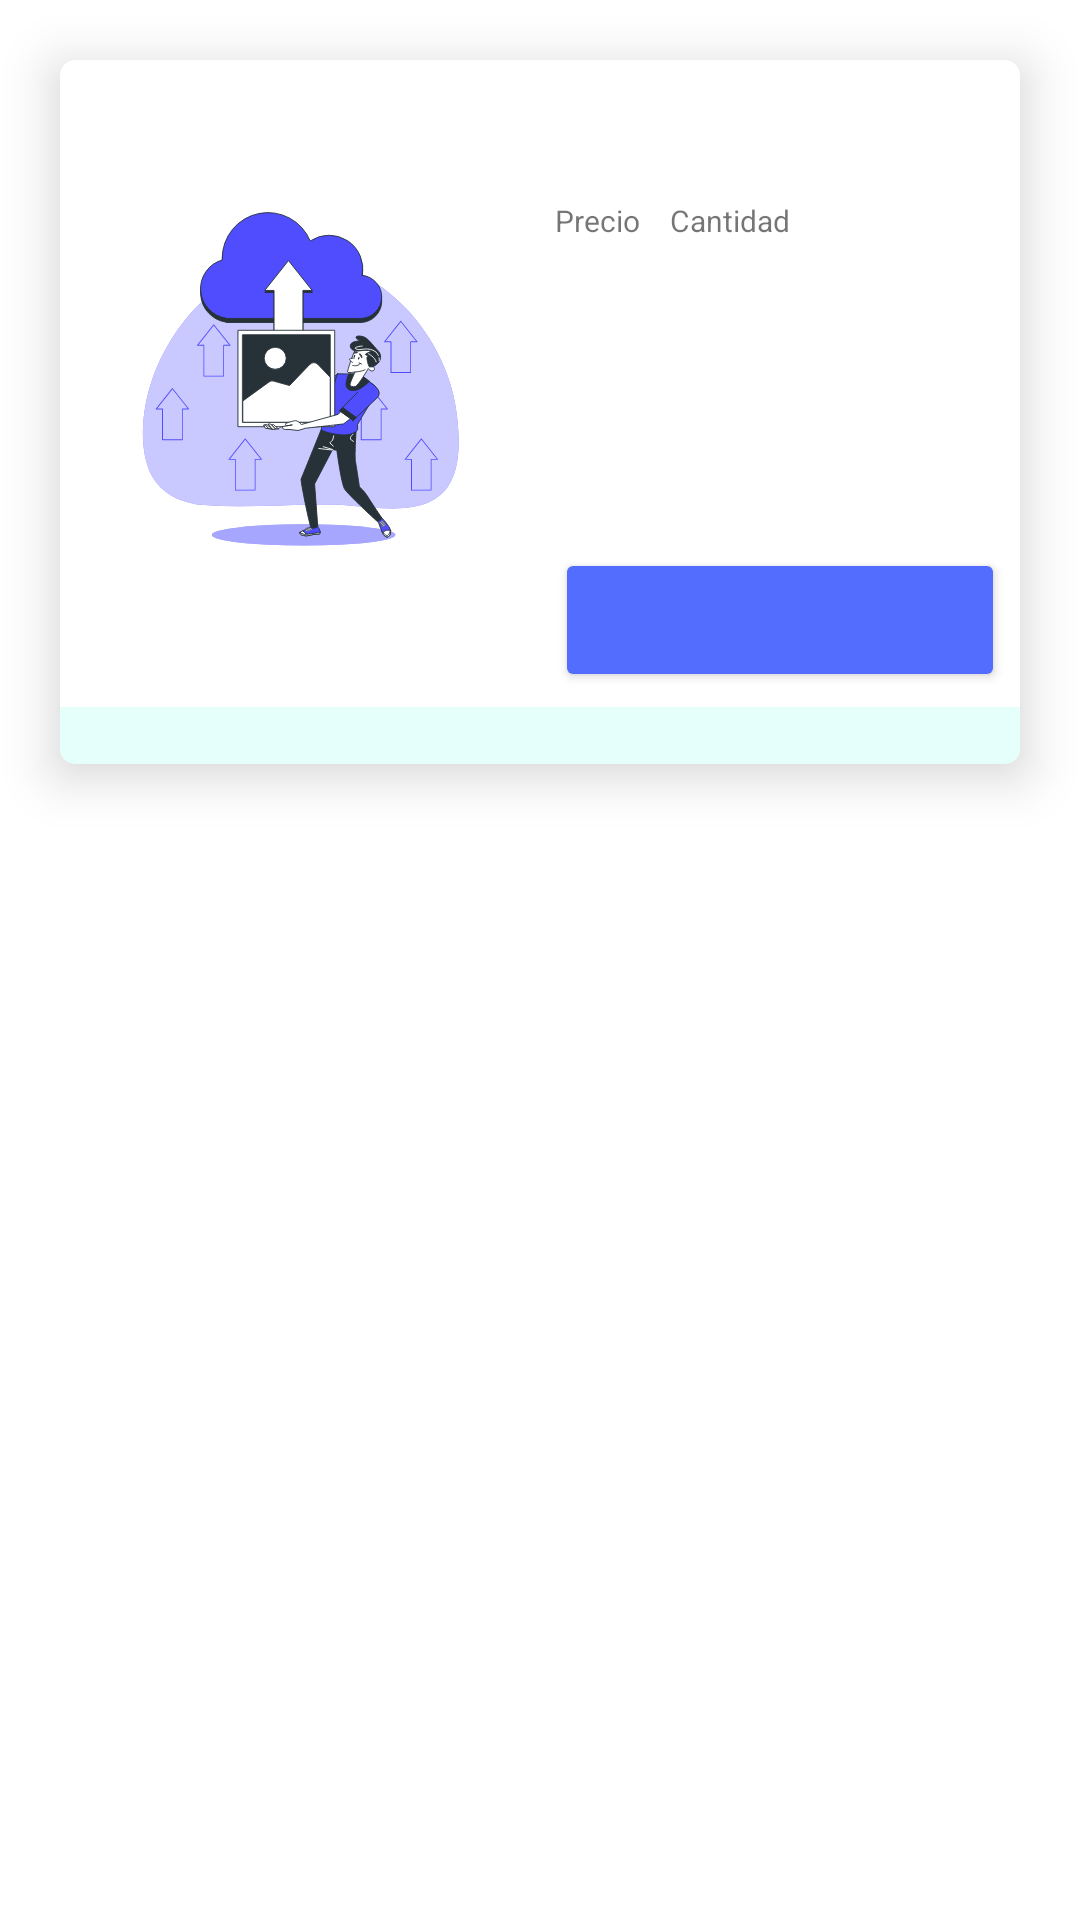

The Android layout XML behind this screen, and the referenced resources:
<!-- AndroidManifest.xml: application theme Theme.Projectofinalmv2 -->
<!-- res/layout/product_item_user.xml -->
<?xml version="1.0" encoding="utf-8"?>
<RelativeLayout xmlns:android="http://schemas.android.com/apk/res/android"
    xmlns:app="http://schemas.android.com/apk/res-auto"
    android:layout_width="match_parent"
    android:layout_height="match_parent">

    <androidx.cardview.widget.CardView
        android:layout_width="match_parent"
        android:layout_height="wrap_content"
        android:layout_marginStart="20dp"
        android:layout_marginTop="20dp"
        android:layout_marginEnd="20dp"
        android:layout_marginBottom="20dp"
        app:cardCornerRadius="5dp"
        app:cardElevation="10dp">

        <LinearLayout
            android:layout_width="match_parent"
            android:layout_height="match_parent"
            android:orientation="vertical">

            <LinearLayout
                android:layout_width="match_parent"
                android:layout_height="wrap_content"
                android:orientation="horizontal">

                <LinearLayout
                    android:layout_width="wrap_content"
                    android:layout_height="match_parent"
                    android:layout_margin="5dp"
                    android:layout_weight="0"
                    android:orientation="vertical">

                    <ImageView
                        android:id="@+id/imageView"
                        android:layout_width="150dp"
                        android:layout_height="match_parent"
                        android:layout_weight="1"
                        app:srcCompat="@drawable/ic_image_upload_bro" />
                </LinearLayout>

                <LinearLayout
                    android:layout_width="match_parent"
                    android:layout_height="wrap_content"
                    android:orientation="vertical">

                    <TextView
                        android:id="@+id/tvName"
                        android:layout_width="match_parent"
                        android:layout_height="wrap_content"
                        android:layout_margin="5dp"
                        android:layout_marginTop="15dp"
                        android:paddingTop="10dp"
                        android:textSize="16sp"
                        android:textColor="?attr/color"
                        android:textStyle="bold" />

                    <LinearLayout
                        android:layout_width="wrap_content"
                        android:layout_height="wrap_content"
                        android:orientation="horizontal">

                        <LinearLayout
                            android:layout_width="match_parent"
                            android:layout_height="wrap_content"
                            android:orientation="vertical">

                            <TextView
                                android:id="@+id/textView15"
                                android:layout_width="match_parent"
                                android:layout_height="wrap_content"
                                android:layout_margin="5dp"
                                android:text="Precio"
                                android:textSize="10sp" />

                            <TextView
                                android:id="@+id/tvPrice"
                                android:layout_width="match_parent"
                                android:layout_height="wrap_content"
                                android:layout_margin="5dp"
                                android:textSize="18sp" />
                        </LinearLayout>

                        <LinearLayout
                            android:layout_width="match_parent"
                            android:layout_height="wrap_content"
                            android:orientation="vertical">

                            <TextView
                                android:id="@+id/tvCantidad"
                                android:layout_width="match_parent"
                                android:layout_height="wrap_content"
                                android:layout_margin="5dp"
                                android:text="Cantidad"
                                android:textSize="10sp" />

                            <TextView
                                android:id="@+id/tvStock"
                                android:layout_width="match_parent"
                                android:layout_height="wrap_content"
                                android:layout_margin="5dp"
                                android:textSize="18sp" />
                        </LinearLayout>
                    </LinearLayout>

                    <TextView
                        android:id="@+id/tvCategory"
                        android:layout_width="match_parent"
                        android:layout_height="wrap_content"
                        android:layout_margin="5dp"
                        android:textSize="14sp" />

                    <TextView
                        android:id="@+id/tvDescription"
                        android:layout_width="match_parent"
                        android:layout_height="wrap_content"
                        android:layout_margin="5dp"
                        android:textSize="14sp" />

                    <LinearLayout
                        android:layout_width="match_parent"
                        android:layout_height="match_parent"
                        android:orientation="horizontal">

                        <Button
                            android:id="@+id/btnAddProduct"
                            android:layout_width="match_parent"
                            android:layout_height="wrap_content"
                            android:layout_margin="5dp"
                            android:layout_weight="1"
                            android:backgroundTint="@color/color_principal"
                            android:textSize="8sp"
                            app:icon="@drawable/baseline_add_shopping_cart_24"
                            app:iconGravity="textStart"
                            app:iconPadding="0dp" />


                    </LinearLayout>

                </LinearLayout>

            </LinearLayout>

            <TextView
                android:id="@+id/tvTienda"
                android:layout_width="match_parent"
                android:layout_height="wrap_content"
                android:background="#E5FFFB"
                android:gravity="center"
                android:paddingLeft="5dp"
                android:textColor="@color/color_principal"
                android:textSize="14sp"
                android:textStyle="bold" />

        </LinearLayout>
    </androidx.cardview.widget.CardView>
</RelativeLayout>
<!-- resources referenced by this layout -->
<resources>
  <color name="color_principal">#536dfe</color>
  <!-- drawable ic_image_upload_bro: vector/xml drawable (drawable, 19777 chars, omitted) -->
  <style name="Theme.Projectofinalmv2" parent="Theme.MaterialComponents.DayNight.NoActionBar">
          
          <item name="colorPrimary">@color/primary_light</item>
          <item name="colorPrimaryVariant">@color/purple_700</item>
          <item name="colorOnPrimary">@color/white</item>
          
          <item name="colorSecondary">@color/teal_200</item>
          <item name="colorSecondaryVariant">@color/teal_700</item>
          <item name="colorOnSecondary">@color/black</item>
          
          <item name="android:statusBarColor" tools:targetApi="l">?attr/colorPrimaryVariant</item>
          
          <item name="boxStrokeColor">@color/color_stroke</item>
          <item name="background">@color/white</item>
          <item name="color">@color/black</item>
      </style>
  <color name="primary_light">#283593</color>
  <color name="purple_700">#FF3700B3</color>
  <color name="white">#FFFFFFFF</color>
  <color name="teal_200">#FF03DAC5</color>
  <color name="teal_700">#FF018786</color>
  <color name="black">#FF000000</color>
  <color name="color_stroke">#536dfe</color>
</resources>
